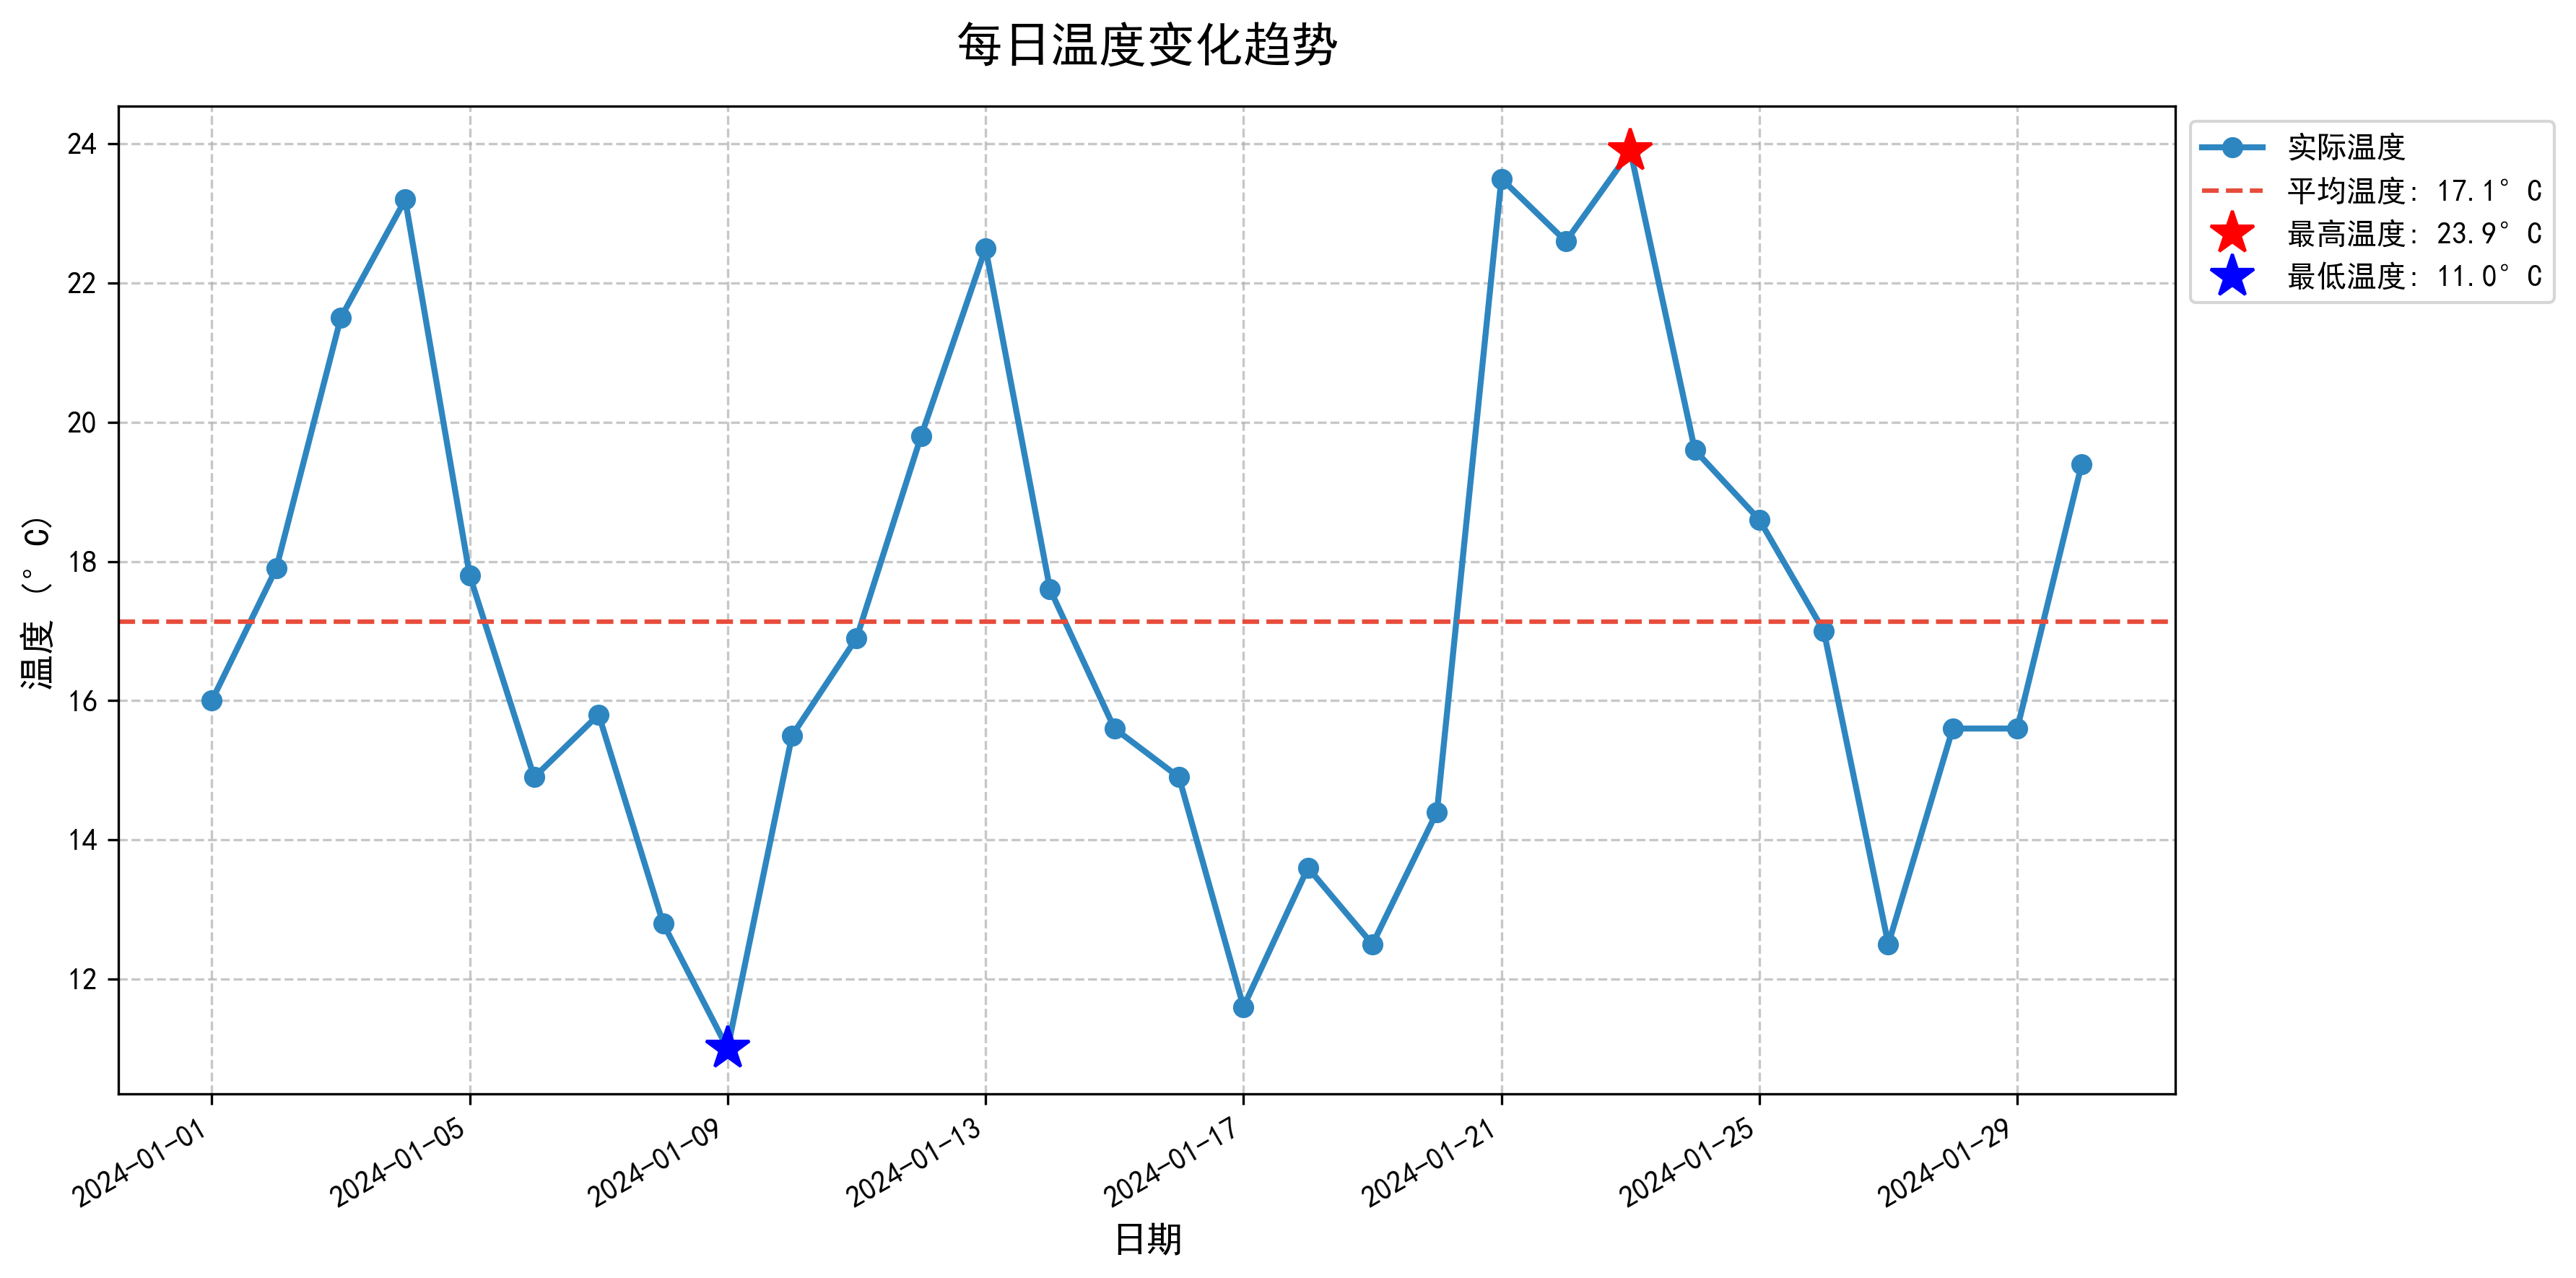

This figure's Python source:
#!/usr/bin/env python
# -*- coding: utf-8 -*-

"""
温度变化折线图绘制脚本
功能：
1. 生成随机温度数据
2. 使用matplotlib绘制温度随时间变化的折线图
"""

import numpy as np
import pandas as pd
import matplotlib.pyplot as plt
from datetime import datetime, timedelta
import matplotlib
matplotlib.use('TkAgg')  # 放在最上面


def generate_temperature_data(days: int = 30) -> pd.DataFrame:
    """
    生成随机温度数据

    参数:
        days (int): 生成数据的天数

    返回:
        pd.DataFrame: 包含日期和温度数据的DataFrame
    """
    # 生成日期序列
    start_date = datetime(2024, 1, 1)
    dates = [start_date + timedelta(days=i) for i in range(days)]

    # 生成随机温度数据
    np.random.seed(42)  # 设置随机种子，确保结果可重现

    # 基础温度（模拟春季温度）
    base_temp = 15

    # 添加周期性变化（模拟日温差）
    daily_variation = np.sin(np.linspace(0, 2 * np.pi * 3, days)) * 5

    # 添加上升趋势（模拟季节变化）
    trend = np.linspace(0, 5, days)

    # 添加随机波动
    random_variation = np.random.normal(0, 2, days)

    # 组合所有变化
    temperatures = base_temp + daily_variation + trend + random_variation

    # 创建DataFrame
    df = pd.DataFrame({
        '日期': dates,
        '温度': temperatures.round(1)
    })

    return df


def plot_temperature(df: pd.DataFrame, save_path: str = 'temperature_plot.png') -> None:
    """
    绘制温度变化折线图

    参数:
        df (pd.DataFrame): 包含日期和温度数据的DataFrame
        save_path (str): 图表保存路径
    """
    # 设置中文字体
    plt.rcParams['font.sans-serif'] = ['SimHei']  # 用来正常显示中文标签
    plt.rcParams['axes.unicode_minus'] = False  # 用来正常显示负号

    # 创建图表
    plt.figure(figsize=(12, 6))

    # 绘制温度曲线
    plt.plot(df['日期'], df['温度'],
             marker='o',  # 数据点标记
             linestyle='-',  # 线型
             linewidth=2,  # 线宽
             color='#2E86C1',  # 线条颜色
             markersize=6,  # 标记大小
             label='实际温度')  # 图例标签

    # 添加平均温度线
    avg_temp = df['温度'].mean()
    plt.axhline(y=avg_temp,
                color='#E74C3C',  # 红色
                linestyle='--',  # 虚线
                label=f'平均温度: {avg_temp:.1f}°C')

    # 标记最高和最低温度点
    max_temp_idx = df['温度'].idxmax()
    min_temp_idx = df['温度'].idxmin()

    plt.plot(df['日期'][max_temp_idx], df['温度'][max_temp_idx],
             'r*',  # 红色星形
             markersize=15,
             label=f'最高温度: {df["温度"][max_temp_idx]:.1f}°C')

    plt.plot(df['日期'][min_temp_idx], df['温度'][min_temp_idx],
             'b*',  # 蓝色星形
             markersize=15,
             label=f'最低温度: {df["温度"][min_temp_idx]:.1f}°C')

    # 设置图表标题和轴标签
    plt.title('每日温度变化趋势', fontsize=16, pad=15)
    plt.xlabel('日期', fontsize=12)
    plt.ylabel('温度 (°C)', fontsize=12)

    # 设置网格
    plt.grid(True, linestyle='--', alpha=0.7)

    # 自动调整x轴日期标签
    plt.gcf().autofmt_xdate()

    # 添加图例
    plt.legend(loc='upper left', bbox_to_anchor=(1, 1))

    # 调整布局，确保所有元素都能显示
    plt.tight_layout()

    # 保存图表
    plt.savefig(save_path, dpi=300, bbox_inches='tight')
    print(f"\n温度变化图表已保存为: {save_path}")

    # 显示图表
    plt.show()


def main():
    """主函数"""
    print("===== 温度变化折线图生成程序 =====")

    # 获取用户输入的天数
    while True:
        try:
            days = int(input("请输入要生成的天数 (默认30天): ") or "30")
            if days > 0:
                break
            else:
                print("请输入大于0的天数")
        except ValueError:
            print("请输入有效的数字")

    # 生成数据
    print(f"\n生成{days}天的随机温度数据...")
    df = generate_temperature_data(days)

    # 显示数据概要
    print("\n数据概要:")
    print(f"数据范围: {df['日期'].min().strftime('%Y-%m-%d')} 到 {df['日期'].max().strftime('%Y-%m-%d')}")
    print(f"温度范围: {df['温度'].min():.1f}°C 到 {df['温度'].max():.1f}°C")
    print(f"平均温度: {df['温度'].mean():.1f}°C")

    # 绘制图表
    print("\n正在生成温度变化折线图...")
    plot_temperature(df)

    # 保存数据到CSV文件
    df.to_csv('temperature_data.csv', index=False, encoding='utf-8-sig')
    print("\n温度数据已保存为: temperature_data.csv")


if __name__ == "__main__":
    main()
